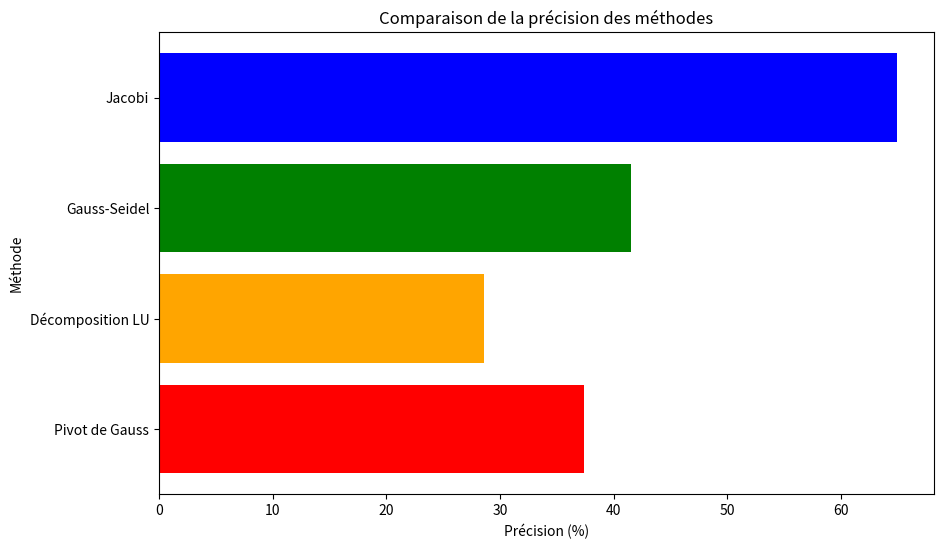

This figure's Python source:
import matplotlib.pyplot as plt

# Données
methodes = ["Jacobi", "Gauss-Seidel", "Décomposition LU", "Pivot de Gauss"]
precisions = [64.93, 41.55, 28.57, 37.39]

# Couleurs
couleurs = ['blue', 'green', 'orange', 'red']

# Création du graphique
plt.figure(figsize=(10, 6))
plt.barh(methodes, precisions, color=couleurs)
plt.xlabel('Précision (%)')
plt.ylabel('Méthode')
plt.title('Comparaison de la précision des méthodes')
plt.gca().invert_yaxis()  # Inverser l'axe des Y pour que la méthode la plus précise soit en haut

# Affichage du graphique
plt.show()